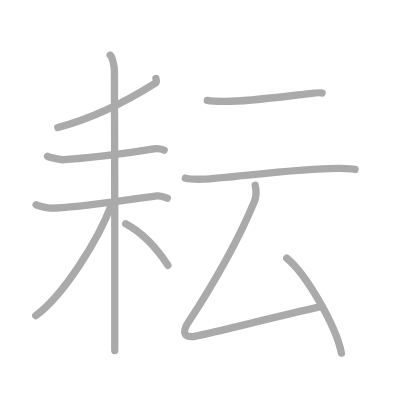
t = 0.00 s
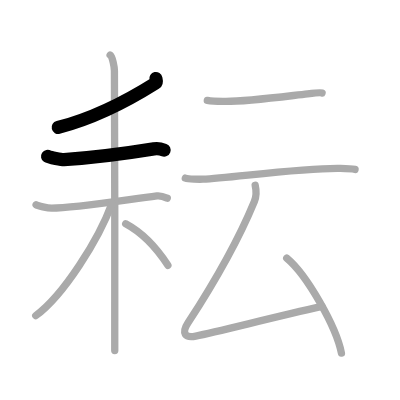
t = 2.00 s
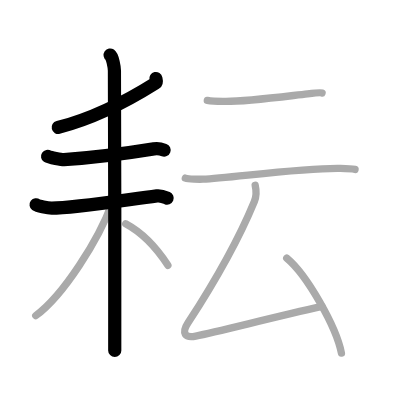
t = 4.00 s
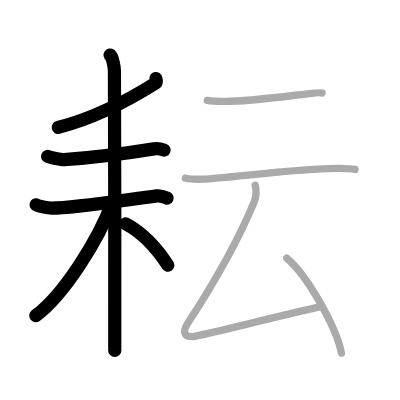
t = 6.00 s
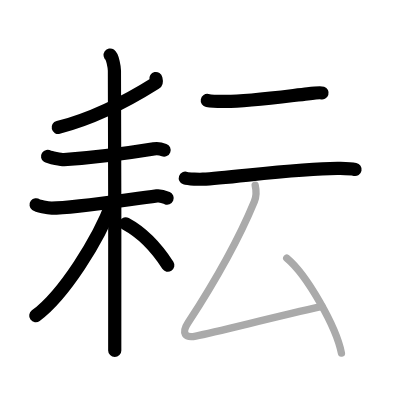
t = 8.00 s
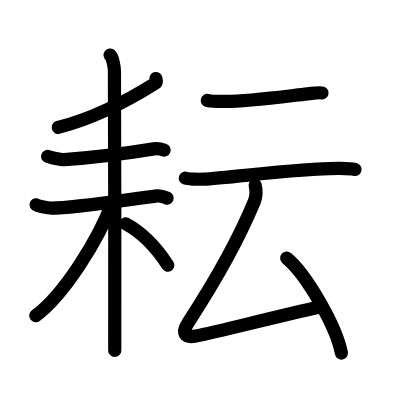
t = 10.00 s

The animated SVG that drew these frames (rendered in a browser with its animation timeline set to each time). Animation: 10 SMIL elements (animate=10); one cycle of 10.00 s.

<?xml version="1.0" standalone="no"?>
<!DOCTYPE svg PUBLIC "-//W3C//DTD SVG 1.1//EN"   "http://www.w3.org/Graphics/SVG/1.1/DTD/svg11.dtd">
<svg width="400px" height="400px"  version="1.1" xmlns="http://www.w3.org/2000/svg">
  <defs>
    <marker id="Triangle" viewBox="0 0 10 10" refX="0" refY="5" markerUnits="strokeWidth" markerWidth="3" style="stroke-opacity:0%;fill:#aaaaaa;" markerHeight="2" orient="auto">
      <path d="M 0 0 L 10 5 L 0 10 z" />
    </marker>
    
    <marker id="Arrow" viewBox="0 0 10 10" refX="5" refY="5" markerUnits="strokeWidth" markerWidth="1.8" style="stroke-opacity:0%;fill:#770000;" markerHeight="2" orient="auto">
      <path d="M 0 4 L 6 4 L 4 1 L 10 5 L 4 9 L 6 6 L 0 6 z" />
        <circle cx="5" cy="5" r="5" />
      </marker>
    
    <marker id="TriangleRed" viewBox="0 0 10 10" refX="0" refY="5" markerUnits="strokeWidth" markerWidth="3" style="stroke-opacity:0%;fill:#CC0000;" markerHeight="2" orient="auto">
      <path d="M 0 0 L 10 5 L 0 10 z" />
    </marker>
    
    <marker id="ArrowRed" viewBox="0 0 10 10" refX="5" refY="5" markerUnits="strokeWidth" markerWidth="1.8" style="stroke-opacity:0%;fill:#CC0000;" markerHeight="2" orient="auto">
      <path d="M 0 4 L 6 4 L 4 1 L 10 5 L 4 9 L 6 6 L 0 6 z" />
        <circle cx="5" cy="5" r="5" />
      </marker>
    
  </defs>
  
  <path style="fill:#ffffff; fill-opacity:100%; fill-rule:evenodd; stroke-width:0;" d="M 0 0 L 400px 0 L 400px 400px L 0 400px L 0 0" />

  <g transform="scale(3.6697247706422 3.6697247706422)">
<path style="fill:none; fill-opacity:0%; fill-rule:evenodd; stroke:#aaaaaa; stroke-opacity:100%; stroke-width: 1.5pt; stroke-linejoin:round; stroke-linecap:round;" d="M42.48 21.41c0.07 0.32 0.33 0.97-0.15 1.27c-8.07 5.09-16.3 9.42-26.58 12.08"></path>
<path style="fill:none; fill-opacity:0%; fill-rule:evenodd; stroke:#aaaaaa; stroke-opacity:100%; stroke-width: 1.5pt; stroke-linejoin:round; stroke-linecap:round;" d="M12.97 42.61c0.51 0.34 3.94 0.94 4.46 0.91c5.31-0.39 16.08-1.58 24.5-2.95c0.84-0.14 2.36 0.16 2.79 0.33"></path>
<path style="fill:none; fill-opacity:0%; fill-rule:evenodd; stroke:#aaaaaa; stroke-opacity:100%; stroke-width: 1.5pt; stroke-linejoin:round; stroke-linecap:round;" d="M9.84 55.8c0.42 0.31 3.11 0.93 4.23 0.93c5.85 0.01 19.16-2.11 28.69-3.35c1.11-0.15 2.11 0.31 2.81 0.62"></path>
<path style="fill:none; fill-opacity:0%; fill-rule:evenodd; stroke:#aaaaaa; stroke-opacity:100%; stroke-width: 1.5pt; stroke-linejoin:round; stroke-linecap:round;" d="M30.01 15c0.65 0.45 1.17 3.35 1.17 4.3c0 3.62 0.22 70.55 0.09 76.2"></path>
<path style="fill:none; fill-opacity:0%; fill-rule:evenodd; stroke:#aaaaaa; stroke-opacity:100%; stroke-width: 1.5pt; stroke-linejoin:round; stroke-linecap:round;" d="M30.53 55.36c-3.67 9.95-13.16 25.03-20.79 30.66"></path>
<path style="fill:none; fill-opacity:0%; fill-rule:evenodd; stroke:#aaaaaa; stroke-opacity:100%; stroke-width: 1.5pt; stroke-linejoin:round; stroke-linecap:round;" d="M34.25 60.98c4.93 2.65 8.54 6.74 11.5 11.32"></path>
<path style="fill:none; fill-opacity:0%; fill-rule:evenodd; stroke:#aaaaaa; stroke-opacity:100%; stroke-width: 1.5pt; stroke-linejoin:round; stroke-linecap:round;" d="M56.49 27.37c1.67 0.32 4.14 0.26 4.61 0.27c5.66 0.11 17.21-1.46 22.71-2.07c0.76-0.09 3.57-0.37 3.95-0.24"></path>
<path style="fill:none; fill-opacity:0%; fill-rule:evenodd; stroke:#aaaaaa; stroke-opacity:100%; stroke-width: 1.5pt; stroke-linejoin:round; stroke-linecap:round;" d="M50.5 48.54c0.84 0.29 3.95 0.33 4.79 0.29c7.46-0.33 27.13-3.14 37.47-2.94c1.4 0.03 3.29 0.14 3.99 0.28"></path>
<path style="fill:none; fill-opacity:0%; fill-rule:evenodd; stroke:#aaaaaa; stroke-opacity:100%; stroke-width: 1.5pt; stroke-linejoin:round; stroke-linecap:round;" d="M69.54 50.5c0.3 1.26 0.38 2.91-0.24 4.43c-4.66 11.29-11.23 22.56-18.06 33.05c-1.86 2.85-0.82 4.18 2.1 3.6c6.13-1.21 20.58-5 34.41-8.08"></path>
<path style="fill:none; fill-opacity:0%; fill-rule:evenodd; stroke:#aaaaaa; stroke-opacity:100%; stroke-width: 1.5pt; stroke-linejoin:round; stroke-linecap:round;" d="M78.13 70.33c5.53 4.59 13.53 18.75 14.91 25.89"></path>

<path style="fill:none; fill-opacity:0%; fill-rule:evenodd; stroke:#000000; stroke-opacity:100%; stroke-width: 2.7pt; stroke-linejoin:round; stroke-linecap:round;" d="M42.48 21.41c0.07 0.32 0.33 0.97-0.15 1.27c-8.07 5.09-16.3 9.42-26.58 12.08" pathLength="100" stroke-dashoffset="100" stroke-dasharray="100 105"><animate id="dashAnim1" attributeName="stroke-dashoffset" from="100" to="0" dur="1s" calcMode="linear" fill="freeze"/></path>
<path style="fill:none; fill-opacity:0%; fill-rule:evenodd; stroke:#000000; stroke-opacity:100%; stroke-width: 2.7pt; stroke-linejoin:round; stroke-linecap:round;" d="M12.97 42.61c0.51 0.34 3.94 0.94 4.46 0.91c5.31-0.39 16.08-1.58 24.5-2.95c0.84-0.14 2.36 0.16 2.79 0.33" pathLength="100" stroke-dashoffset="100" stroke-dasharray="100 105"><animate id="dashAnim2" attributeName="stroke-dashoffset" from="100" to="0" dur="1s" calcMode="linear" begin="dashAnim1.end" fill="freeze"/></path>
<path style="fill:none; fill-opacity:0%; fill-rule:evenodd; stroke:#000000; stroke-opacity:100%; stroke-width: 2.7pt; stroke-linejoin:round; stroke-linecap:round;" d="M9.84 55.8c0.42 0.31 3.11 0.93 4.23 0.93c5.85 0.01 19.16-2.11 28.69-3.35c1.11-0.15 2.11 0.31 2.81 0.62" pathLength="100" stroke-dashoffset="100" stroke-dasharray="100 105"><animate id="dashAnim3" attributeName="stroke-dashoffset" from="100" to="0" dur="1s" calcMode="linear" begin="dashAnim2.end" fill="freeze"/></path>
<path style="fill:none; fill-opacity:0%; fill-rule:evenodd; stroke:#000000; stroke-opacity:100%; stroke-width: 2.7pt; stroke-linejoin:round; stroke-linecap:round;" d="M30.01 15c0.65 0.45 1.17 3.35 1.17 4.3c0 3.62 0.22 70.55 0.09 76.2" pathLength="100" stroke-dashoffset="100" stroke-dasharray="100 105"><animate id="dashAnim4" attributeName="stroke-dashoffset" from="100" to="0" dur="1s" calcMode="linear" begin="dashAnim3.end" fill="freeze"/></path>
<path style="fill:none; fill-opacity:0%; fill-rule:evenodd; stroke:#000000; stroke-opacity:100%; stroke-width: 2.7pt; stroke-linejoin:round; stroke-linecap:round;" d="M30.53 55.36c-3.67 9.95-13.16 25.03-20.79 30.66" pathLength="100" stroke-dashoffset="100" stroke-dasharray="100 105"><animate id="dashAnim5" attributeName="stroke-dashoffset" from="100" to="0" dur="1s" calcMode="linear" begin="dashAnim4.end" fill="freeze"/></path>
<path style="fill:none; fill-opacity:0%; fill-rule:evenodd; stroke:#000000; stroke-opacity:100%; stroke-width: 2.7pt; stroke-linejoin:round; stroke-linecap:round;" d="M34.25 60.98c4.93 2.65 8.54 6.74 11.5 11.32" pathLength="100" stroke-dashoffset="100" stroke-dasharray="100 105"><animate id="dashAnim6" attributeName="stroke-dashoffset" from="100" to="0" dur="1s" calcMode="linear" begin="dashAnim5.end" fill="freeze"/></path>
<path style="fill:none; fill-opacity:0%; fill-rule:evenodd; stroke:#000000; stroke-opacity:100%; stroke-width: 2.7pt; stroke-linejoin:round; stroke-linecap:round;" d="M56.49 27.37c1.67 0.32 4.14 0.26 4.61 0.27c5.66 0.11 17.21-1.46 22.71-2.07c0.76-0.09 3.57-0.37 3.95-0.24" pathLength="100" stroke-dashoffset="100" stroke-dasharray="100 105"><animate id="dashAnim7" attributeName="stroke-dashoffset" from="100" to="0" dur="1s" calcMode="linear" begin="dashAnim6.end" fill="freeze"/></path>
<path style="fill:none; fill-opacity:0%; fill-rule:evenodd; stroke:#000000; stroke-opacity:100%; stroke-width: 2.7pt; stroke-linejoin:round; stroke-linecap:round;" d="M50.5 48.54c0.84 0.29 3.95 0.33 4.79 0.29c7.46-0.33 27.13-3.14 37.47-2.94c1.4 0.03 3.29 0.14 3.99 0.28" pathLength="100" stroke-dashoffset="100" stroke-dasharray="100 105"><animate id="dashAnim8" attributeName="stroke-dashoffset" from="100" to="0" dur="1s" calcMode="linear" begin="dashAnim7.end" fill="freeze"/></path>
<path style="fill:none; fill-opacity:0%; fill-rule:evenodd; stroke:#000000; stroke-opacity:100%; stroke-width: 2.7pt; stroke-linejoin:round; stroke-linecap:round;" d="M69.54 50.5c0.3 1.26 0.38 2.91-0.24 4.43c-4.66 11.29-11.23 22.56-18.06 33.05c-1.86 2.85-0.82 4.18 2.1 3.6c6.13-1.21 20.58-5 34.41-8.08" pathLength="100" stroke-dashoffset="100" stroke-dasharray="100 105"><animate id="dashAnim9" attributeName="stroke-dashoffset" from="100" to="0" dur="1s" calcMode="linear" begin="dashAnim8.end" fill="freeze"/></path>
<path style="fill:none; fill-opacity:0%; fill-rule:evenodd; stroke:#000000; stroke-opacity:100%; stroke-width: 2.7pt; stroke-linejoin:round; stroke-linecap:round;" d="M78.13 70.33c5.53 4.59 13.53 18.75 14.91 25.89" pathLength="100" stroke-dashoffset="100" stroke-dasharray="100 105"><animate id="dashAnim10" attributeName="stroke-dashoffset" from="100" to="0" dur="1s" calcMode="linear" begin="dashAnim9.end" fill="freeze"/></path>

</g>

</svg>  
          
